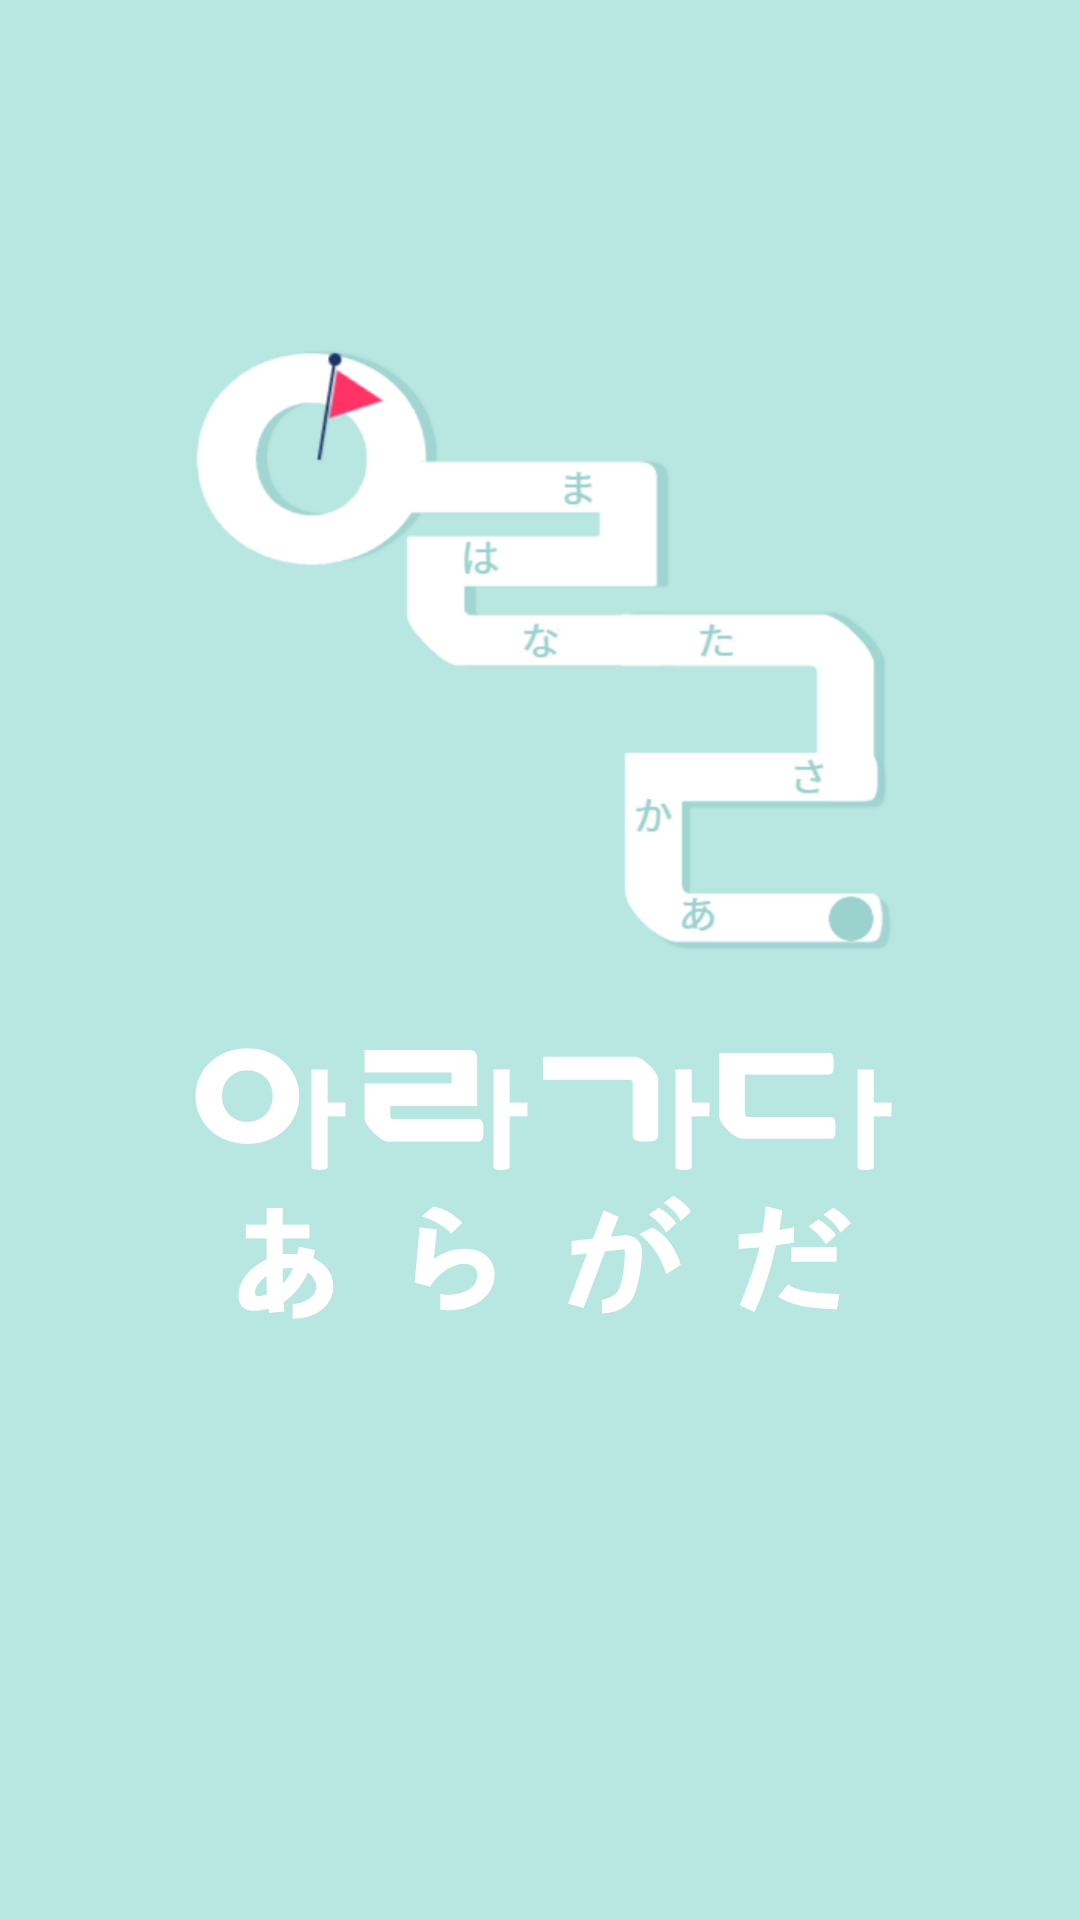

The Android layout XML behind this screen, and the referenced resources:
<!-- AndroidManifest.xml: activity theme Theme.Aragada.Splash -->
<!-- res/layout/activity_splash.xml -->
<?xml version="1.0" encoding="utf-8"?>
<androidx.constraintlayout.widget.ConstraintLayout xmlns:android="http://schemas.android.com/apk/res/android"
    xmlns:app="http://schemas.android.com/apk/res-auto"
    xmlns:tools="http://schemas.android.com/tools"
    android:layout_width="match_parent"
    android:layout_height="match_parent"
    tools:context=".SplashActivity">

    <ImageView
        android:layout_width="match_parent"
        android:layout_height="match_parent"
        android:src="@drawable/background_splash"
        android:scaleType="centerCrop"/>

</androidx.constraintlayout.widget.ConstraintLayout>
<!-- resources referenced by this layout -->
<resources>
  <!-- drawable background_splash: png bitmap (drawable, 77890 bytes) -->
  <style name="Theme.Aragada.Splash" parent="Theme.MaterialComponents.DayNight.NoActionBar">
          
          <item name="colorPrimary">#B8E6E1</item>
          <item name="colorPrimaryVariant">#B8E6E1</item>
          <item name="colorOnPrimary">#B8E6E1</item>
          
          <item name="colorSecondary">#B8E6E1</item>
          <item name="colorSecondaryVariant">#B8E6E1</item>
          <item name="colorOnSecondary">@color/black</item>
          
          <item name="android:statusBarColor" tools:targetApi="l">?attr/colorPrimaryVariant</item>
          
      </style>
  <color name="black">#FF000000</color>
</resources>
